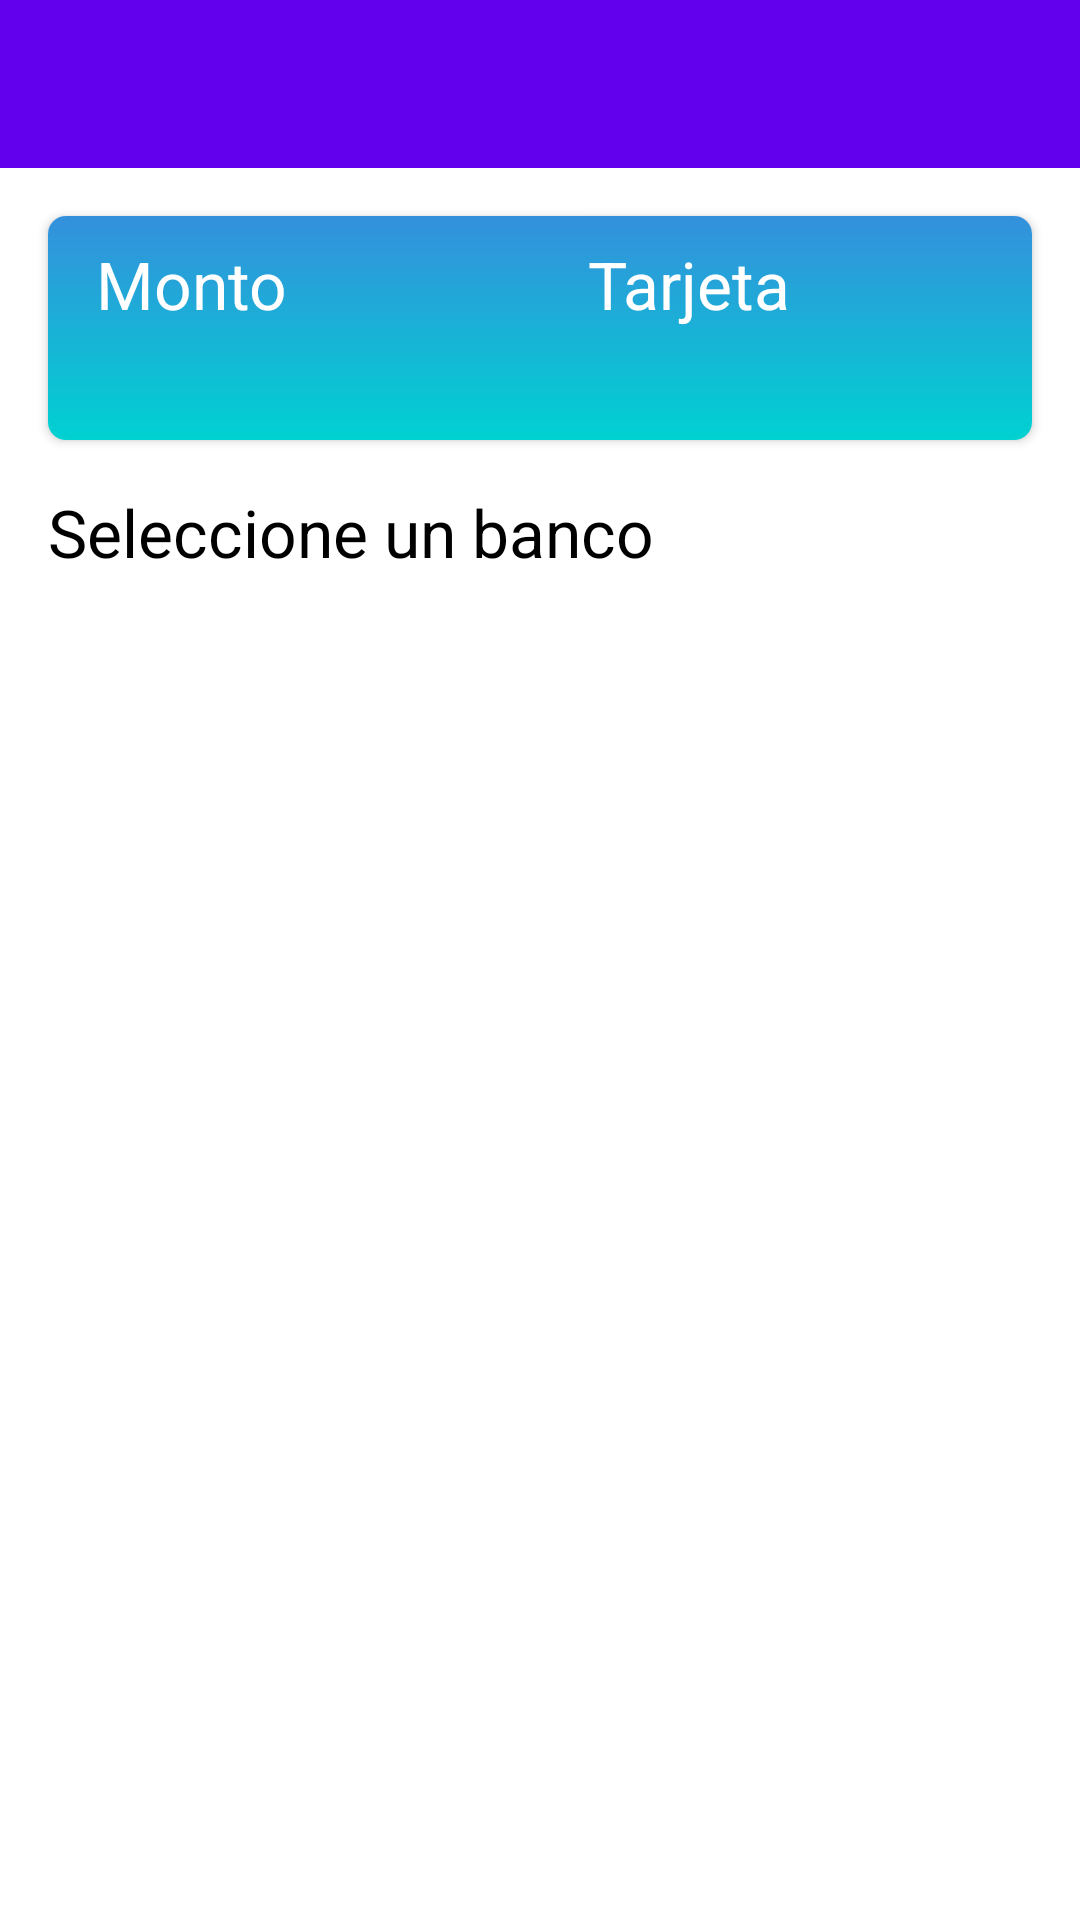

Produce the Android XML layout that renders to this screen, including the resource entries it uses.
<!-- AndroidManifest.xml: application theme AppTheme -->
<!-- res/layout/fragment_bank.xml -->
<?xml version="1.0" encoding="utf-8"?>
<androidx.constraintlayout.widget.ConstraintLayout xmlns:android="http://schemas.android.com/apk/res/android"
    xmlns:tools="http://schemas.android.com/tools"
    android:layout_width="match_parent"
    android:layout_height="match_parent"
    xmlns:app="http://schemas.android.com/apk/res-auto"
    tools:context=".ui.bank.BankFragment">

    <androidx.appcompat.widget.Toolbar
        android:id="@+id/toolbar_bank"
        android:layout_width="match_parent"
        android:background="@color/colorPrimary"
        app:titleTextColor="@android:color/white"
        android:layout_height="?actionBarSize"
        app:layout_constraintEnd_toEndOf="parent"
        app:layout_constraintStart_toStartOf="parent"
        app:layout_constraintTop_toTopOf="parent"/>


    <androidx.cardview.widget.CardView
        android:id="@+id/cardView_bank"
        android:layout_width="match_parent"
        android:layout_height="wrap_content"
        android:layout_marginStart="16dp"
        android:layout_marginTop="16dp"
        android:layout_marginEnd="16dp"
        app:cardCornerRadius="6dp"
        android:elevation="6dp"
        app:layout_constraintEnd_toEndOf="parent"
        app:layout_constraintStart_toStartOf="parent"
        app:layout_constraintTop_toBottomOf="@+id/toolbar_bank">

        <androidx.constraintlayout.widget.ConstraintLayout
            android:layout_width="match_parent"
            android:layout_height="match_parent"
            android:background="@drawable/gradient">

            <androidx.constraintlayout.widget.Guideline
                android:id="@+id/guideline"
                android:layout_width="wrap_content"
                android:layout_height="wrap_content"
                android:orientation="vertical"
                app:layout_constraintGuide_percent="0.5" />

            <TextView
                android:id="@+id/textView5"
                android:layout_width="0dp"
                android:layout_height="wrap_content"
                android:layout_marginStart="16dp"
                android:layout_marginTop="8dp"
                android:text="@string/tarjeta"
                android:textColor="@android:color/white"
                android:textSize="@dimen/text_dimen_large"
                app:layout_constraintEnd_toEndOf="parent"
                app:layout_constraintStart_toStartOf="@+id/guideline"
                app:layout_constraintTop_toTopOf="parent" />

            <TextView
                android:id="@+id/tv_cardname_bank"
                android:layout_width="0dp"
                android:layout_height="wrap_content"
                android:layout_marginStart="16dp"
                android:layout_marginEnd="8dp"
                android:layout_marginBottom="8dp"
                android:textColor="@android:color/black"
                android:textSize="@dimen/text_dimen_large"
                android:textStyle="bold"
                app:layout_constraintBottom_toBottomOf="parent"
                app:layout_constraintEnd_toEndOf="parent"
                app:layout_constraintStart_toStartOf="@+id/guideline"
                app:layout_constraintTop_toBottomOf="@+id/textView5"
                tools:text="Tarjeta Naranja" />

            <TextView
                android:id="@+id/textView2"
                android:layout_width="0dp"
                android:layout_height="wrap_content"
                android:layout_marginStart="16dp"
                android:layout_marginTop="8dp"
                android:text="@string/monto"
                android:textColor="@android:color/white"
                android:textSize="@dimen/text_dimen_large"
                app:layout_constraintEnd_toStartOf="@+id/guideline"
                app:layout_constraintStart_toStartOf="parent"
                app:layout_constraintTop_toTopOf="parent" />

            <TextView
                android:id="@+id/tv_amount_bank"
                android:layout_width="0dp"
                android:layout_height="wrap_content"
                android:layout_marginStart="16dp"
                android:layout_marginEnd="8dp"
                android:layout_marginBottom="8dp"
                android:textColor="@android:color/black"
                android:textSize="@dimen/text_dimen_large"
                android:textStyle="bold"
                app:layout_constraintBottom_toBottomOf="parent"
                app:layout_constraintEnd_toStartOf="@+id/guideline"
                app:layout_constraintStart_toStartOf="parent"
                app:layout_constraintTop_toBottomOf="@+id/textView2"
                tools:text="$100.000,00" />


        </androidx.constraintlayout.widget.ConstraintLayout>

    </androidx.cardview.widget.CardView>

    <androidx.recyclerview.widget.RecyclerView
        android:id="@+id/recyclerView_bank"
        android:layout_width="match_parent"
        android:layout_height="0dp"
        android:layout_marginTop="8dp"
        android:visibility="invisible"
        app:layoutManager="androidx.recyclerview.widget.GridLayoutManager"
        app:layout_constraintBottom_toBottomOf="parent"
        app:layout_constraintEnd_toEndOf="parent"
        app:layout_constraintStart_toStartOf="parent"
        app:layout_constraintTop_toBottomOf="@+id/textView7"
        tools:itemCount="3"
        tools:listitem="@layout/bank_item"/>

    <ProgressBar
        android:id="@+id/progressBar_bank"
        style="?android:attr/progressBarStyle"
        android:layout_width="wrap_content"
        android:layout_height="wrap_content"
        app:layout_constraintBottom_toBottomOf="parent"
        app:layout_constraintEnd_toEndOf="parent"
        app:layout_constraintStart_toStartOf="parent"
        app:layout_constraintTop_toBottomOf="@+id/toolbar_bank" />


    <TextView
        android:id="@+id/textView7"
        android:layout_width="0dp"
        android:layout_height="wrap_content"
        android:layout_marginStart="16dp"
        android:layout_marginTop="16dp"
        android:layout_marginEnd="16dp"
        android:text="@string/seleccione_un_banco"
        android:textSize="@dimen/text_dimen_large"
        android:textColor="@android:color/black"
        app:layout_constraintEnd_toEndOf="parent"
        app:layout_constraintStart_toStartOf="parent"
        app:layout_constraintTop_toBottomOf="@+id/cardView_bank" />

</androidx.constraintlayout.widget.ConstraintLayout>
<!-- res/layout/bank_item.xml (included above) -->
<?xml version="1.0" encoding="utf-8"?>
<androidx.cardview.widget.CardView
    xmlns:android="http://schemas.android.com/apk/res/android"
    xmlns:app="http://schemas.android.com/apk/res-auto"
    android:layout_width="match_parent"
    android:layout_height="wrap_content"
    android:layout_margin="4dp"
    android:elevation="6dp"
    >

    <androidx.constraintlayout.widget.ConstraintLayout
        android:layout_width="match_parent"
        android:layout_height="match_parent">

        <ImageView
            android:id="@+id/iv_bank"
            android:padding="10dp"
            android:layout_width="@dimen/image_layout_width"
            android:layout_height="@dimen/image_layout_height"
            app:layout_constraintBottom_toBottomOf="parent"
            app:layout_constraintEnd_toEndOf="parent"
            app:layout_constraintStart_toStartOf="parent"
            app:layout_constraintTop_toTopOf="parent">

        </ImageView>

    </androidx.constraintlayout.widget.ConstraintLayout>



</androidx.cardview.widget.CardView>
<!-- resources referenced by this layout -->
<resources>
  <color name="colorPrimary">#6200EE</color>
  <dimen name="image_layout_height">40dp</dimen>
  <dimen name="image_layout_width">40dp</dimen>
  <dimen name="text_dimen_large">16sp</dimen>
  <!-- drawable gradient (drawable) -->
  <?xml version="1.0" encoding="utf-8"?>
      <shape xmlns:android="http://schemas.android.com/apk/res/android" android:shape="rectangle" >
          <gradient
              android:type="linear"
              android:startColor="#FF3490dc"
              android:endColor="#FF00D1D1"
              android:angle="270"/>
  
  
      <shape android:shape="rectangle" >
          <gradient
              android:type="radial"
              android:centerX="50%"
              android:centerY="50%"
              android:startColor="#FF3490dc"
              android:endColor="#FF00D1D1"
              android:gradientRadius="100"/>
      </shape>
  
  </shape>
  <string name="monto">Monto</string>
  <string name="seleccione_un_banco">Seleccione un banco</string>
  <string name="tarjeta">Tarjeta</string>
  <style name="AppTheme" parent="Theme.MaterialComponents.Light.NoActionBar">
          
          <item name="colorPrimary">@color/colorPrimary</item>
          <item name="colorPrimaryDark">@color/colorPrimaryDark</item>
          <item name="colorAccent">@color/colorAccent</item>
          <item name="android:windowDisablePreview">true</item>
          <item name="android:homeAsUpIndicator">@drawable/ic_baseline_arrow_white_24</item>
      </style>
  <color name="colorPrimaryDark">#3700B3</color>
  <color name="colorAccent">#3490dc</color>
</resources>
